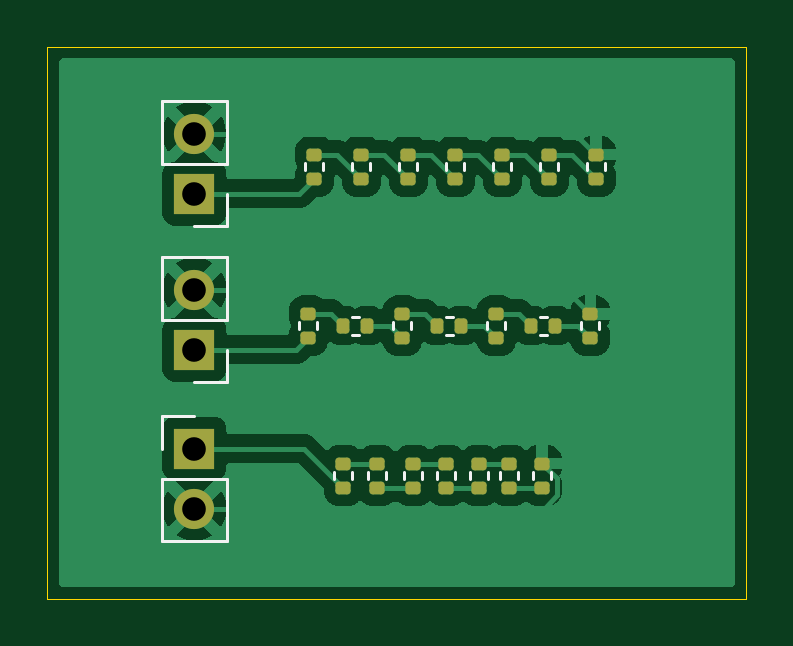
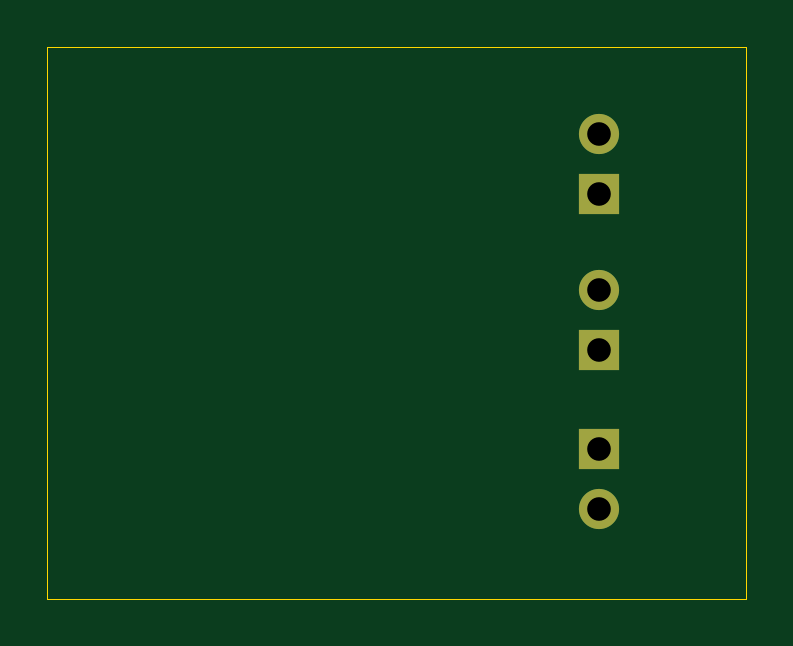
Circuit board: 11 layer files. Board 29.6 x 23.4 mm.
- bottom_copper: solder_test_board-B_Cu.gbr (998 bytes)
- bottom_mask: solder_test_board-B_Mask.gbr (737 bytes)
- paste: solder_test_board-B_Paste.gbr (460 bytes)
- bottom_silk: solder_test_board-B_Silkscreen.gbr (461 bytes)
- outline: solder_test_board-Edge_Cuts.gbr (610 bytes)
- top_copper: solder_test_board-F_Cu.gbr (48729 bytes)
- top_mask: solder_test_board-F_Mask.gbr (3034 bytes)
- paste: solder_test_board-F_Paste.gbr (2752 bytes)
- top_silk: solder_test_board-F_Silkscreen.gbr (3647 bytes)
- drill: solder_test_board-NPTH.drl (269 bytes)
- drill: solder_test_board-PTH.drl (415 bytes)

=== bottom_copper: solder_test_board-B_Cu.gbr ===
%TF.GenerationSoftware,KiCad,Pcbnew,9.0.6*%
%TF.CreationDate,2026-02-25T04:49:12+07:00*%
%TF.ProjectId,solder_test_board,736f6c64-6572-45f7-9465-73745f626f61,rev?*%
%TF.SameCoordinates,Original*%
%TF.FileFunction,Copper,L2,Bot*%
%TF.FilePolarity,Positive*%
%FSLAX46Y46*%
G04 Gerber Fmt 4.6, Leading zero omitted, Abs format (unit mm)*
G04 Created by KiCad (PCBNEW 9.0.6) date 2026-02-25 04:49:12*
%MOMM*%
%LPD*%
G01*
G04 APERTURE LIST*
%TA.AperFunction,ComponentPad*%
%ADD10R,1.700000X1.700000*%
%TD*%
%TA.AperFunction,ComponentPad*%
%ADD11C,1.700000*%
%TD*%
G04 APERTURE END LIST*
D10*
%TO.P,J3,1,Pin_1*%
%TO.N,Net-(J3-Pin_1)*%
X33020000Y-37211000D03*
D11*
%TO.P,J3,2,Pin_2*%
%TO.N,GND*%
X33020000Y-39751000D03*
%TD*%
D10*
%TO.P,J2,1,Pin_1*%
%TO.N,Net-(J2-Pin_1)*%
X33020000Y-33020000D03*
D11*
%TO.P,J2,2,Pin_2*%
%TO.N,GND*%
X33020000Y-30480000D03*
%TD*%
D10*
%TO.P,J1,1,Pin_1*%
%TO.N,Net-(J1-Pin_1)*%
X33018000Y-26416000D03*
D11*
%TO.P,J1,2,Pin_2*%
%TO.N,GND*%
X33018000Y-23876000D03*
%TD*%
M02*

=== bottom_mask: solder_test_board-B_Mask.gbr ===
%TF.GenerationSoftware,KiCad,Pcbnew,9.0.6*%
%TF.CreationDate,2026-02-25T04:49:12+07:00*%
%TF.ProjectId,solder_test_board,736f6c64-6572-45f7-9465-73745f626f61,rev?*%
%TF.SameCoordinates,Original*%
%TF.FileFunction,Soldermask,Bot*%
%TF.FilePolarity,Negative*%
%FSLAX46Y46*%
G04 Gerber Fmt 4.6, Leading zero omitted, Abs format (unit mm)*
G04 Created by KiCad (PCBNEW 9.0.6) date 2026-02-25 04:49:12*
%MOMM*%
%LPD*%
G01*
G04 APERTURE LIST*
%ADD10R,1.700000X1.700000*%
%ADD11C,1.700000*%
G04 APERTURE END LIST*
D10*
%TO.C,J3*%
X33020000Y-37211000D03*
D11*
X33020000Y-39751000D03*
%TD*%
D10*
%TO.C,J2*%
X33020000Y-33020000D03*
D11*
X33020000Y-30480000D03*
%TD*%
D10*
%TO.C,J1*%
X33018000Y-26416000D03*
D11*
X33018000Y-23876000D03*
%TD*%
M02*

=== paste: solder_test_board-B_Paste.gbr ===
%TF.GenerationSoftware,KiCad,Pcbnew,9.0.6*%
%TF.CreationDate,2026-02-25T04:49:12+07:00*%
%TF.ProjectId,solder_test_board,736f6c64-6572-45f7-9465-73745f626f61,rev?*%
%TF.SameCoordinates,Original*%
%TF.FileFunction,Paste,Bot*%
%TF.FilePolarity,Positive*%
%FSLAX46Y46*%
G04 Gerber Fmt 4.6, Leading zero omitted, Abs format (unit mm)*
G04 Created by KiCad (PCBNEW 9.0.6) date 2026-02-25 04:49:12*
%MOMM*%
%LPD*%
G01*
G04 APERTURE LIST*
G04 APERTURE END LIST*
M02*

=== bottom_silk: solder_test_board-B_Silkscreen.gbr ===
%TF.GenerationSoftware,KiCad,Pcbnew,9.0.6*%
%TF.CreationDate,2026-02-25T04:49:12+07:00*%
%TF.ProjectId,solder_test_board,736f6c64-6572-45f7-9465-73745f626f61,rev?*%
%TF.SameCoordinates,Original*%
%TF.FileFunction,Legend,Bot*%
%TF.FilePolarity,Positive*%
%FSLAX46Y46*%
G04 Gerber Fmt 4.6, Leading zero omitted, Abs format (unit mm)*
G04 Created by KiCad (PCBNEW 9.0.6) date 2026-02-25 04:49:12*
%MOMM*%
%LPD*%
G01*
G04 APERTURE LIST*
G04 APERTURE END LIST*
M02*

=== outline: solder_test_board-Edge_Cuts.gbr ===
%TF.GenerationSoftware,KiCad,Pcbnew,9.0.6*%
%TF.CreationDate,2026-02-25T04:49:12+07:00*%
%TF.ProjectId,solder_test_board,736f6c64-6572-45f7-9465-73745f626f61,rev?*%
%TF.SameCoordinates,Original*%
%TF.FileFunction,Profile,NP*%
%FSLAX46Y46*%
G04 Gerber Fmt 4.6, Leading zero omitted, Abs format (unit mm)*
G04 Created by KiCad (PCBNEW 9.0.6) date 2026-02-25 04:49:12*
%MOMM*%
%LPD*%
G01*
G04 APERTURE LIST*
%TA.AperFunction,Profile*%
%ADD10C,0.050000*%
%TD*%
G04 APERTURE END LIST*
D10*
X26797000Y-20193000D02*
X56388000Y-20193000D01*
X56388000Y-43561000D01*
X26797000Y-43561000D01*
X26797000Y-20193000D01*
M02*

=== top_copper: solder_test_board-F_Cu.gbr (48729 bytes, source omitted) ===
=== top_mask: solder_test_board-F_Mask.gbr ===
%TF.GenerationSoftware,KiCad,Pcbnew,9.0.6*%
%TF.CreationDate,2026-02-25T04:49:12+07:00*%
%TF.ProjectId,solder_test_board,736f6c64-6572-45f7-9465-73745f626f61,rev?*%
%TF.SameCoordinates,Original*%
%TF.FileFunction,Soldermask,Top*%
%TF.FilePolarity,Negative*%
%FSLAX46Y46*%
G04 Gerber Fmt 4.6, Leading zero omitted, Abs format (unit mm)*
G04 Created by KiCad (PCBNEW 9.0.6) date 2026-02-25 04:49:12*
%MOMM*%
%LPD*%
G01*
G04 APERTURE LIST*
G04 Aperture macros list*
%AMRoundRect*
0 Rectangle with rounded corners*
0 $1 Rounding radius*
0 $2 $3 $4 $5 $6 $7 $8 $9 X,Y pos of 4 corners*
0 Add a 4 corners polygon primitive as box body*
4,1,4,$2,$3,$4,$5,$6,$7,$8,$9,$2,$3,0*
0 Add four circle primitives for the rounded corners*
1,1,$1+$1,$2,$3*
1,1,$1+$1,$4,$5*
1,1,$1+$1,$6,$7*
1,1,$1+$1,$8,$9*
0 Add four rect primitives between the rounded corners*
20,1,$1+$1,$2,$3,$4,$5,0*
20,1,$1+$1,$4,$5,$6,$7,0*
20,1,$1+$1,$6,$7,$8,$9,0*
20,1,$1+$1,$8,$9,$2,$3,0*%
G04 Aperture macros list end*
%ADD10RoundRect,0.135000X0.185000X-0.135000X0.185000X0.135000X-0.185000X0.135000X-0.185000X-0.135000X0*%
%ADD11RoundRect,0.135000X-0.185000X0.135000X-0.185000X-0.135000X0.185000X-0.135000X0.185000X0.135000X0*%
%ADD12RoundRect,0.135000X-0.135000X-0.185000X0.135000X-0.185000X0.135000X0.185000X-0.135000X0.185000X0*%
%ADD13R,1.700000X1.700000*%
%ADD14C,1.700000*%
G04 APERTURE END LIST*
D10*
%TO.C,R17*%
X42291000Y-37844000D03*
X42291000Y-38864000D03*
%TD*%
%TO.C,R21*%
X47752000Y-38864000D03*
X47752000Y-37844000D03*
%TD*%
D11*
%TO.C,R20*%
X46355000Y-37844000D03*
X46355000Y-38864000D03*
%TD*%
D10*
%TO.C,R19*%
X45085000Y-38864000D03*
X45085000Y-37844000D03*
%TD*%
D11*
%TO.C,R18*%
X43688000Y-37844000D03*
X43688000Y-38864000D03*
%TD*%
%TO.C,R16*%
X40767000Y-37844000D03*
X40767000Y-38864000D03*
%TD*%
D10*
%TO.C,R15*%
X39327000Y-38864000D03*
X39327000Y-37844000D03*
%TD*%
%TO.C,R14*%
X49786000Y-32516000D03*
X49786000Y-31496000D03*
%TD*%
D12*
%TO.C,R13*%
X47286000Y-32006000D03*
X48306000Y-32006000D03*
%TD*%
D10*
%TO.C,R12*%
X45806000Y-32516000D03*
X45806000Y-31496000D03*
%TD*%
D12*
%TO.C,R11*%
X43306000Y-32006000D03*
X44326000Y-32006000D03*
%TD*%
D10*
%TO.C,R10*%
X41826000Y-32516000D03*
X41826000Y-31496000D03*
%TD*%
D12*
%TO.C,R9*%
X39326000Y-32006000D03*
X40346000Y-32006000D03*
%TD*%
D10*
%TO.C,R8*%
X37846000Y-32516000D03*
X37846000Y-31496000D03*
%TD*%
D13*
%TO.C,J3*%
X33020000Y-37211000D03*
D14*
X33020000Y-39751000D03*
%TD*%
D13*
%TO.C,J2*%
X33020000Y-33020000D03*
D14*
X33020000Y-30480000D03*
%TD*%
D10*
%TO.C,R7*%
X50038000Y-25781000D03*
X50038000Y-24761000D03*
%TD*%
%TO.C,R6*%
X48048000Y-25781000D03*
X48048000Y-24761000D03*
%TD*%
%TO.C,R5*%
X46058000Y-25781000D03*
X46058000Y-24761000D03*
%TD*%
%TO.C,R4*%
X44068000Y-25781000D03*
X44068000Y-24761000D03*
%TD*%
%TO.C,R3*%
X42078000Y-25781000D03*
X42078000Y-24761000D03*
%TD*%
%TO.C,R2*%
X40088000Y-25781000D03*
X40088000Y-24761000D03*
%TD*%
%TO.C,R1*%
X38098000Y-25781000D03*
X38098000Y-24761000D03*
%TD*%
D13*
%TO.C,J1*%
X33018000Y-26416000D03*
D14*
X33018000Y-23876000D03*
%TD*%
M02*

=== paste: solder_test_board-F_Paste.gbr (2752 bytes, source withheld) ===
=== top_silk: solder_test_board-F_Silkscreen.gbr ===
%TF.GenerationSoftware,KiCad,Pcbnew,9.0.6*%
%TF.CreationDate,2026-02-25T04:49:12+07:00*%
%TF.ProjectId,solder_test_board,736f6c64-6572-45f7-9465-73745f626f61,rev?*%
%TF.SameCoordinates,Original*%
%TF.FileFunction,Legend,Top*%
%TF.FilePolarity,Positive*%
%FSLAX46Y46*%
G04 Gerber Fmt 4.6, Leading zero omitted, Abs format (unit mm)*
G04 Created by KiCad (PCBNEW 9.0.6) date 2026-02-25 04:49:12*
%MOMM*%
%LPD*%
G01*
G04 APERTURE LIST*
%ADD10C,0.120000*%
G04 APERTURE END LIST*
D10*
%TO.C,R17*%
X42671000Y-38507641D02*
X42671000Y-38200359D01*
X41911000Y-38507641D02*
X41911000Y-38200359D01*
%TO.C,R21*%
X47372000Y-38507641D02*
X47372000Y-38200359D01*
X48132000Y-38507641D02*
X48132000Y-38200359D01*
%TO.C,R20*%
X46735000Y-38200359D02*
X46735000Y-38507641D01*
X45975000Y-38200359D02*
X45975000Y-38507641D01*
%TO.C,R19*%
X44705000Y-38507641D02*
X44705000Y-38200359D01*
X45465000Y-38507641D02*
X45465000Y-38200359D01*
%TO.C,R18*%
X44068000Y-38200359D02*
X44068000Y-38507641D01*
X43308000Y-38200359D02*
X43308000Y-38507641D01*
%TO.C,R16*%
X41147000Y-38200359D02*
X41147000Y-38507641D01*
X40387000Y-38200359D02*
X40387000Y-38507641D01*
%TO.C,R15*%
X38947000Y-38507641D02*
X38947000Y-38200359D01*
X39707000Y-38507641D02*
X39707000Y-38200359D01*
%TO.C,R14*%
X49406000Y-32159641D02*
X49406000Y-31852359D01*
X50166000Y-32159641D02*
X50166000Y-31852359D01*
%TO.C,R13*%
X47642359Y-31626000D02*
X47949641Y-31626000D01*
X47642359Y-32386000D02*
X47949641Y-32386000D01*
%TO.C,R12*%
X45426000Y-32159641D02*
X45426000Y-31852359D01*
X46186000Y-32159641D02*
X46186000Y-31852359D01*
%TO.C,R11*%
X43662359Y-31626000D02*
X43969641Y-31626000D01*
X43662359Y-32386000D02*
X43969641Y-32386000D01*
%TO.C,R10*%
X41446000Y-32159641D02*
X41446000Y-31852359D01*
X42206000Y-32159641D02*
X42206000Y-31852359D01*
%TO.C,R9*%
X39682359Y-31626000D02*
X39989641Y-31626000D01*
X39682359Y-32386000D02*
X39989641Y-32386000D01*
%TO.C,R8*%
X37466000Y-32159641D02*
X37466000Y-31852359D01*
X38226000Y-32159641D02*
X38226000Y-31852359D01*
%TO.C,J3*%
X31640000Y-35831000D02*
X33020000Y-35831000D01*
X31640000Y-37211000D02*
X31640000Y-35831000D01*
X31640000Y-38481000D02*
X31640000Y-41131000D01*
X31640000Y-38481000D02*
X34400000Y-38481000D01*
X31640000Y-41131000D02*
X34400000Y-41131000D01*
X34400000Y-38481000D02*
X34400000Y-41131000D01*
%TO.C,J2*%
X34400000Y-34400000D02*
X33020000Y-34400000D01*
X34400000Y-33020000D02*
X34400000Y-34400000D01*
X34400000Y-31750000D02*
X34400000Y-29100000D01*
X34400000Y-31750000D02*
X31640000Y-31750000D01*
X34400000Y-29100000D02*
X31640000Y-29100000D01*
X31640000Y-31750000D02*
X31640000Y-29100000D01*
%TO.C,R7*%
X49658000Y-25424641D02*
X49658000Y-25117359D01*
X50418000Y-25424641D02*
X50418000Y-25117359D01*
%TO.C,R6*%
X47668000Y-25424641D02*
X47668000Y-25117359D01*
X48428000Y-25424641D02*
X48428000Y-25117359D01*
%TO.C,R5*%
X45678000Y-25424641D02*
X45678000Y-25117359D01*
X46438000Y-25424641D02*
X46438000Y-25117359D01*
%TO.C,R4*%
X43688000Y-25424641D02*
X43688000Y-25117359D01*
X44448000Y-25424641D02*
X44448000Y-25117359D01*
%TO.C,R3*%
X41698000Y-25424641D02*
X41698000Y-25117359D01*
X42458000Y-25424641D02*
X42458000Y-25117359D01*
%TO.C,R2*%
X39708000Y-25424641D02*
X39708000Y-25117359D01*
X40468000Y-25424641D02*
X40468000Y-25117359D01*
%TO.C,R1*%
X37718000Y-25424641D02*
X37718000Y-25117359D01*
X38478000Y-25424641D02*
X38478000Y-25117359D01*
%TO.C,J1*%
X34398000Y-27796000D02*
X33018000Y-27796000D01*
X34398000Y-26416000D02*
X34398000Y-27796000D01*
X34398000Y-25146000D02*
X34398000Y-22496000D01*
X34398000Y-25146000D02*
X31638000Y-25146000D01*
X34398000Y-22496000D02*
X31638000Y-22496000D01*
X31638000Y-25146000D02*
X31638000Y-22496000D01*
%TD*%
M02*

=== drill: solder_test_board-NPTH.drl ===
M48
; DRILL file {KiCad 9.0.6} date 2026-02-25T04:49:14+0700
; FORMAT={-:-/ absolute / metric / decimal}
; #@! TF.CreationDate,2026-02-25T04:49:14+07:00
; #@! TF.GenerationSoftware,Kicad,Pcbnew,9.0.6
; #@! TF.FileFunction,NonPlated,1,2,NPTH
FMAT,2
METRIC
%
G90
G05
M30

=== drill: solder_test_board-PTH.drl ===
M48
; DRILL file {KiCad 9.0.6} date 2026-02-25T04:49:14+0700
; FORMAT={-:-/ absolute / metric / decimal}
; #@! TF.CreationDate,2026-02-25T04:49:14+07:00
; #@! TF.GenerationSoftware,Kicad,Pcbnew,9.0.6
; #@! TF.FileFunction,Plated,1,2,PTH
FMAT,2
METRIC
; #@! TA.AperFunction,Plated,PTH,ComponentDrill
T1C1.000
%
G90
G05
T1
X33.018Y-23.876
X33.018Y-26.416
X33.02Y-30.48
X33.02Y-33.02
X33.02Y-37.211
X33.02Y-39.751
M30
